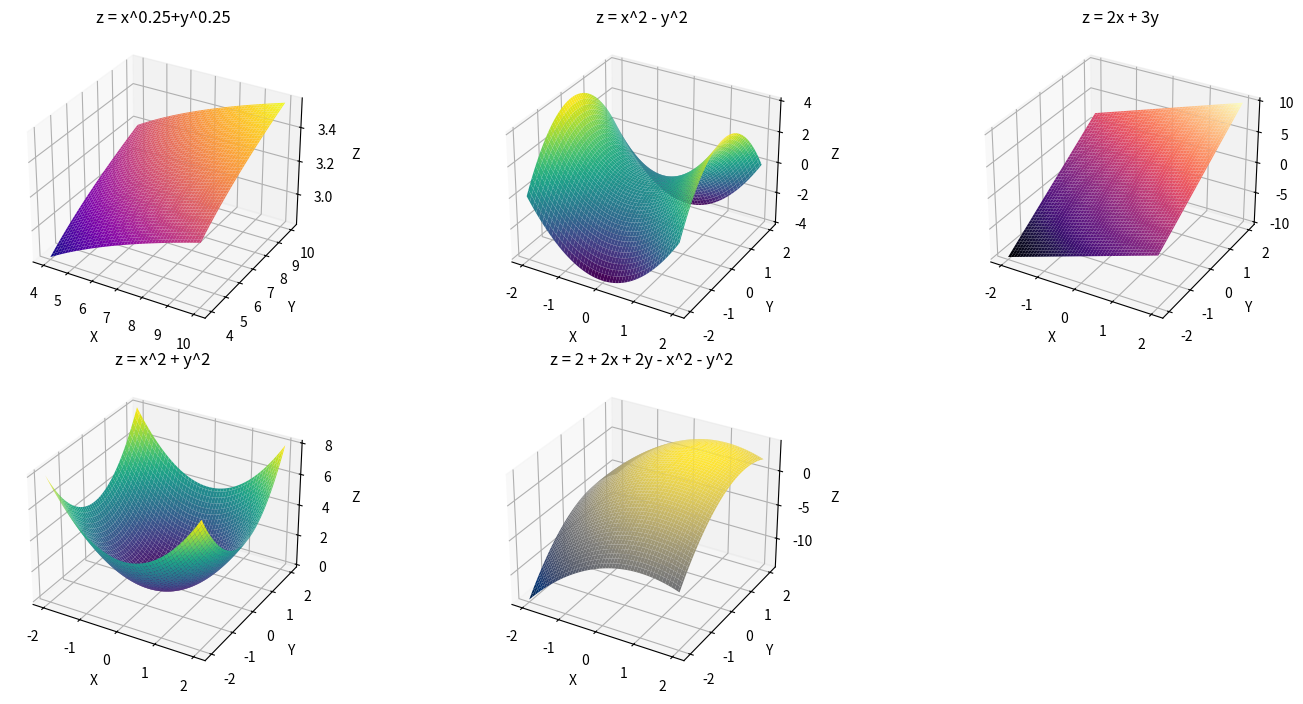

Generate this figure with matplotlib:
import matplotlib.pyplot as plt
import numpy as np
from mpl_toolkits.mplot3d import Axes3D

fig = plt.figure(figsize=(15, 7))

x = np.linspace(4, 10, 100)
y = np.linspace(4, 10, 100)
X, Y = np.meshgrid(x, y)

Z1 = X**0.25 + Y**0.25
ax1 = fig.add_subplot(231, projection='3d')
ax1.plot_surface(X, Y, Z1, cmap='plasma')
ax1.set_title("z = x^0.25+y^0.25")
ax1.set_xlabel('X')
ax1.set_ylabel('Y')
ax1.set_zlabel('Z')

x = np.linspace(-2, 2, 100)
y = np.linspace(-2, 2, 100)
X, Y = np.meshgrid(x, y)

Z2 = X**2 - Y**2
ax2 = fig.add_subplot(232, projection='3d')
ax2.plot_surface(X, Y, Z2, cmap='viridis')
ax2.set_title('z = x^2 - y^2')
ax2.set_xlabel('X')
ax2.set_ylabel('Y')
ax2.set_zlabel('Z')

Z3 = 2*X + 3*Y
ax3 = fig.add_subplot(233, projection='3d')
ax3.plot_surface(X, Y, Z3, cmap='magma')
ax3.set_title('z = 2x + 3y')
ax3.set_xlabel('X')
ax3.set_ylabel('Y')
ax3.set_zlabel('Z')

Z4 = X**2 + Y**2
ax4 = fig.add_subplot(234, projection='3d')
ax4.plot_surface(X, Y, Z4, cmap='viridis')
ax4.set_title('z = x^2 + y^2')
ax4.set_xlabel('X')
ax4.set_ylabel('Y')
ax4.set_zlabel('Z')

Z5 = 2 + 2*X + 2*Y - X**2 - Y**2
ax5 = fig.add_subplot(235, projection='3d')
ax5.plot_surface(X, Y, Z5, cmap='cividis')
ax5.set_title('z = 2 + 2x + 2y - x^2 - y^2')
ax5.set_xlabel('X')
ax5.set_ylabel('Y')
ax5.set_zlabel('Z')

plt.tight_layout()
plt.show()
